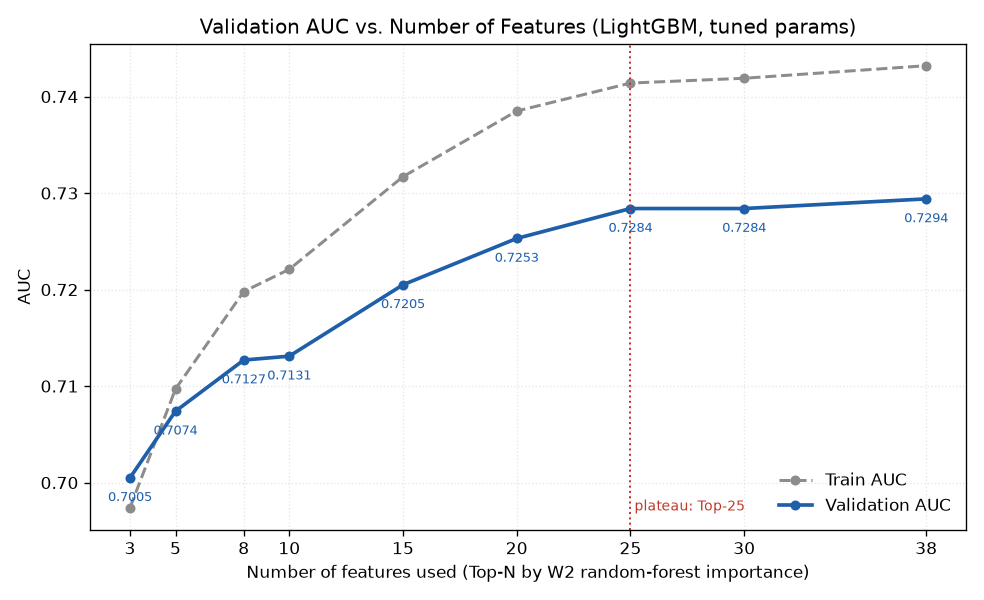

The file beside this chart, header and first rows:
n_features, train_auc, val_auc, seconds, added
3, 0.6974, 0.7005, 2.3, subGrade_enc, interestRate, grade_enc
5, 0.7097, 0.7074, 2.4, term, grade_dti_inter
8, 0.7198, 0.7127, 2.7, installment_income_ratio, fico_avg, dti
10, 0.7221, 0.7131, 2.7, interest_loan_inter, installment_log
15, 0.7317, 0.7205, 3.2, annualIncome_log, homeOwnership_1, loanA…
20, 0.7385, 0.7253, 4.0, revolUtil, n14, employmentLength_enc, cr…
25, 0.7414, 0.7284, 4.4, n3, n2, n8, n6, n9
30, 0.7419, 0.7284, 4.6, n5, n10, openAcc, n7, n1
38, 0.7432, 0.7294, 5.2, n4, verificationStatus_2, n0, initialLis…
